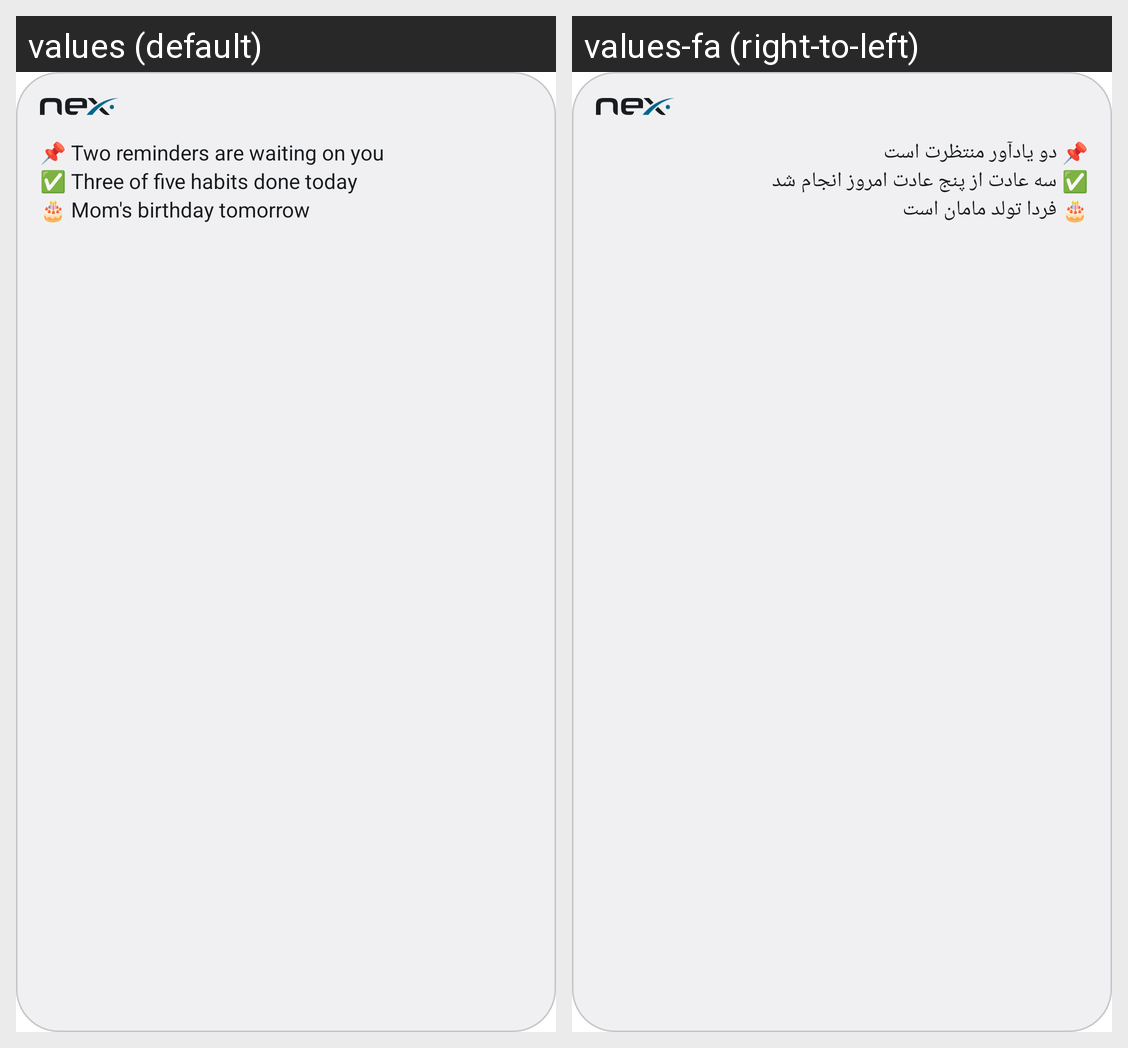

Translations of the strings shown on this Android screen, per locale in the grid:
Android screen res/layout/widget_recap_preview.xml rendered under 2 locales, left to right: values (default), values-fa (right-to-left). Device: Nexus 5 (rendered at 1080×1920; each locale shown at half size, 540×960, under a caption strip naming it); theme Theme.MaterialComponents.DayNight.NoActionBar.
Strings drawn on this screen, with the default value and each locale's value (text and hints the layout hard-codes, and strings that could not be matched under every locale, appear in the picture but are not listed):

widget_preview_recap1
  values: 📌 Two reminders are waiting on you
  values-fa: 📌 دو یادآور منتظرت است

widget_preview_recap2
  values: ✅ Three of five habits done today
  values-fa: ✅ سه عادت از پنج عادت امروز انجام شد

widget_preview_recap3
  values: 🎂 Mom's birthday tomorrow
  values-fa: 🎂 فردا تولد مامان است
